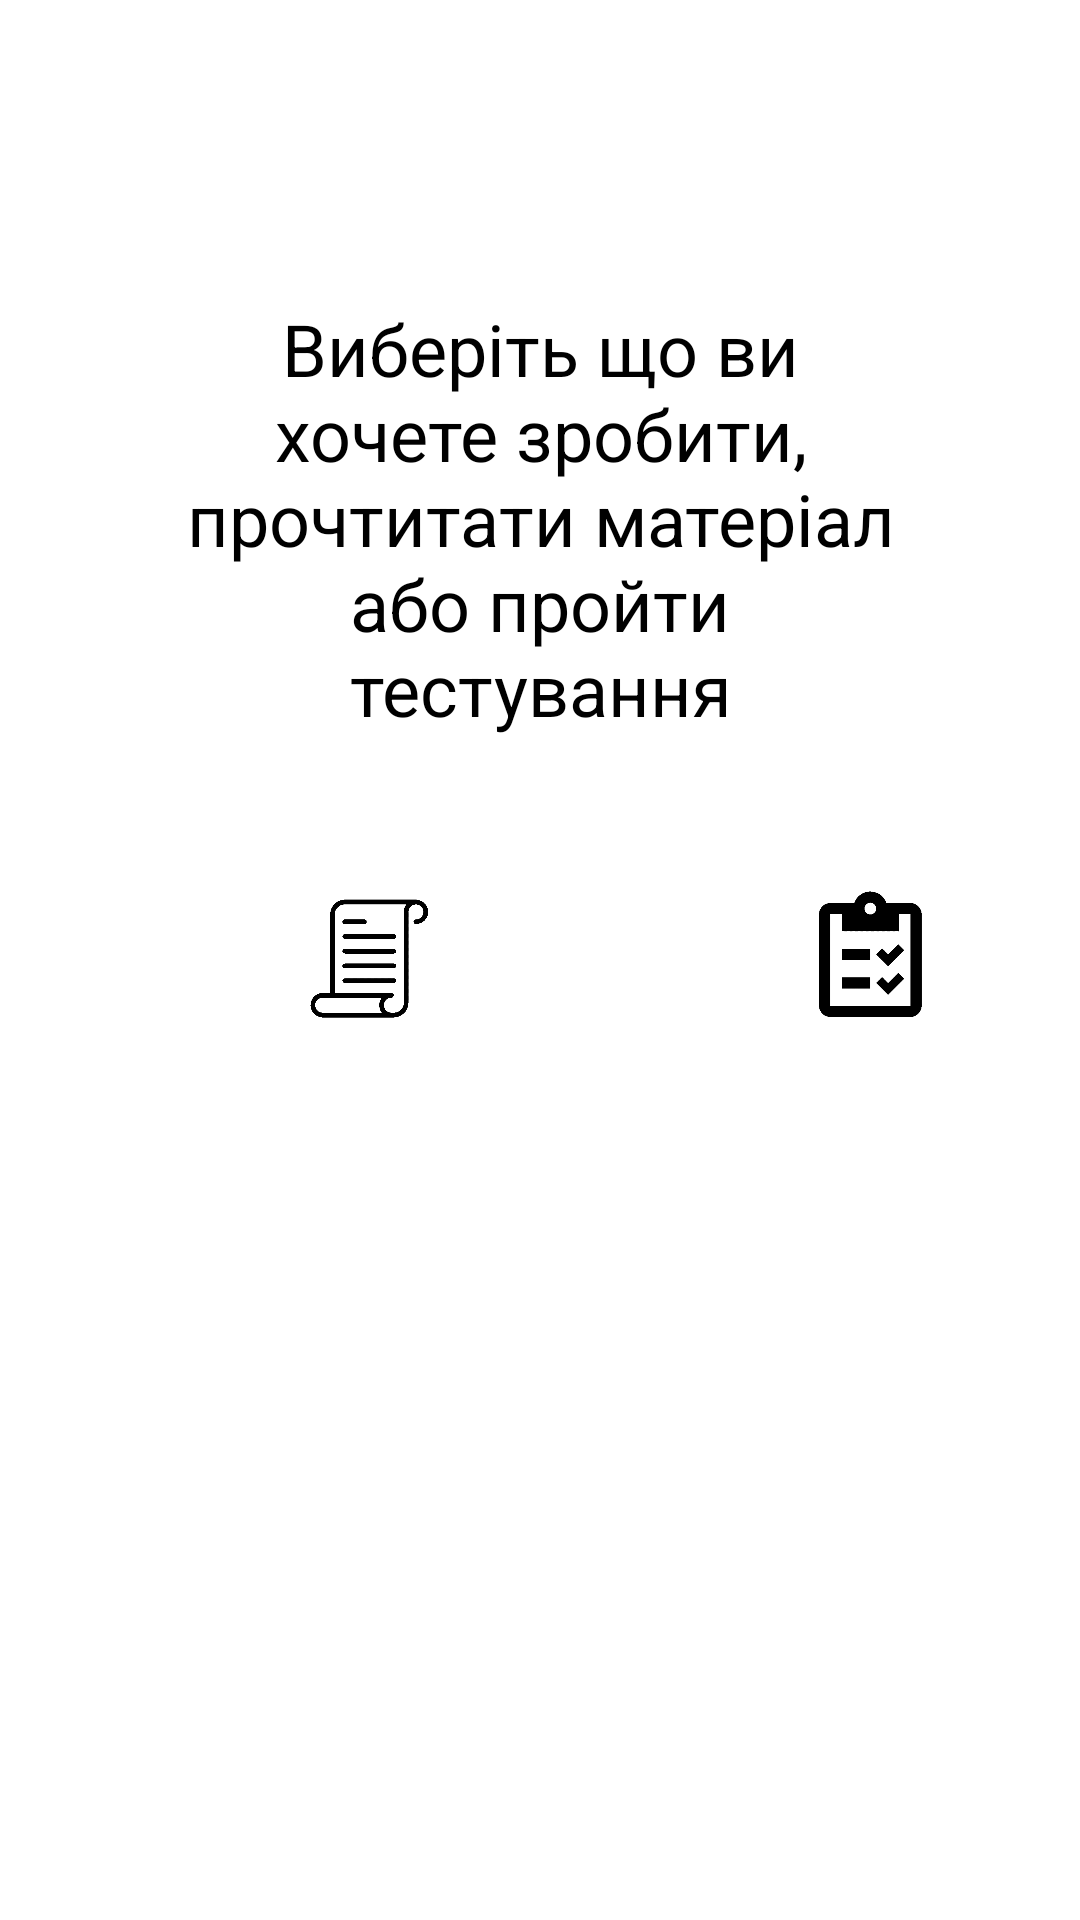

Produce the Android XML layout that renders to this screen, including the resource entries it uses.
<!-- AndroidManifest.xml: application theme Theme.Pr1 -->
<!-- res/layout/activity_main.xml -->
<?xml version="1.0" encoding="utf-8"?>
<RelativeLayout xmlns:android="http://schemas.android.com/apk/res/android"
    xmlns:app="http://schemas.android.com/apk/res-auto"
    xmlns:tools="http://schemas.android.com/tools"
    android:layout_width="match_parent"
    android:layout_height="match_parent"
    tools:context=".MainActivity">


    <Button
        android:id="@+id/main_button1"
        android:layout_width="100dp"
        android:layout_height="100dp"
        android:layout_alignParentLeft="true"
        android:layout_centerInParent="true"
        android:layout_marginStart="75dp"
        android:layout_marginTop="65dp"
        android:layout_marginEnd="65dp"
        android:layout_marginBottom="65dp">

    </Button>

    <ImageView
        android:layout_width="48dp"
        android:layout_height="48dp"
        android:layout_alignParentLeft="true"
        android:layout_centerInParent="true"
        android:layout_centerVertical="true"
        android:layout_margin="98dp"
        android:layout_marginTop="88dp"
        android:layout_marginBottom="88dp"
        android:src="@drawable/text"
        app:tint="#fff" />

    
    <Button
        android:id="@+id/main_button2"
        android:layout_width="100dp"
        android:layout_height="100dp"
        android:layout_centerInParent="true"
        android:layout_toRightOf="@id/main_button1" />

    <ImageView
        android:layout_width="48dp"
        android:layout_height="48dp"
        android:layout_alignParentLeft="true"
        android:layout_centerInParent="true"
        android:layout_centerVertical="true"
        android:layout_margin="265dp"
        android:layout_marginTop="88dp"
        android:layout_marginBottom="88dp"
        android:src="@drawable/test"
        app:tint="#fff" />

    <TextView
        android:id="@+id/mainText"
        android:layout_width="wrap_content"
        android:layout_height="wrap_content"
        android:text="@string/main_text"
        android:layout_centerHorizontal="true"
        android:layout_marginTop="100dp"
        android:textAlignment="center"
        android:layout_marginHorizontal="60dp"
        android:textSize="24dp"/>

</RelativeLayout>
<!-- resources referenced by this layout -->
<resources>
  <!-- drawable test: png bitmap (drawable, 15220 bytes) -->
  <!-- drawable text: png bitmap (drawable, 28905 bytes) -->
  <string name="main_text">Виберіть що ви хочете зробити, прочтитати матеріал або пройти тестування</string>
  <style name="Theme.Pr1" parent="Base.Theme.Pr1">
          
          <item name="android:navigationBarColor">@android:color/transparent</item>
          <item name="android:statusBarColor">@android:color/transparent</item>
          <item name="android:windowLightStatusBar">?attr/isLightTheme</item>
      </style>
</resources>
